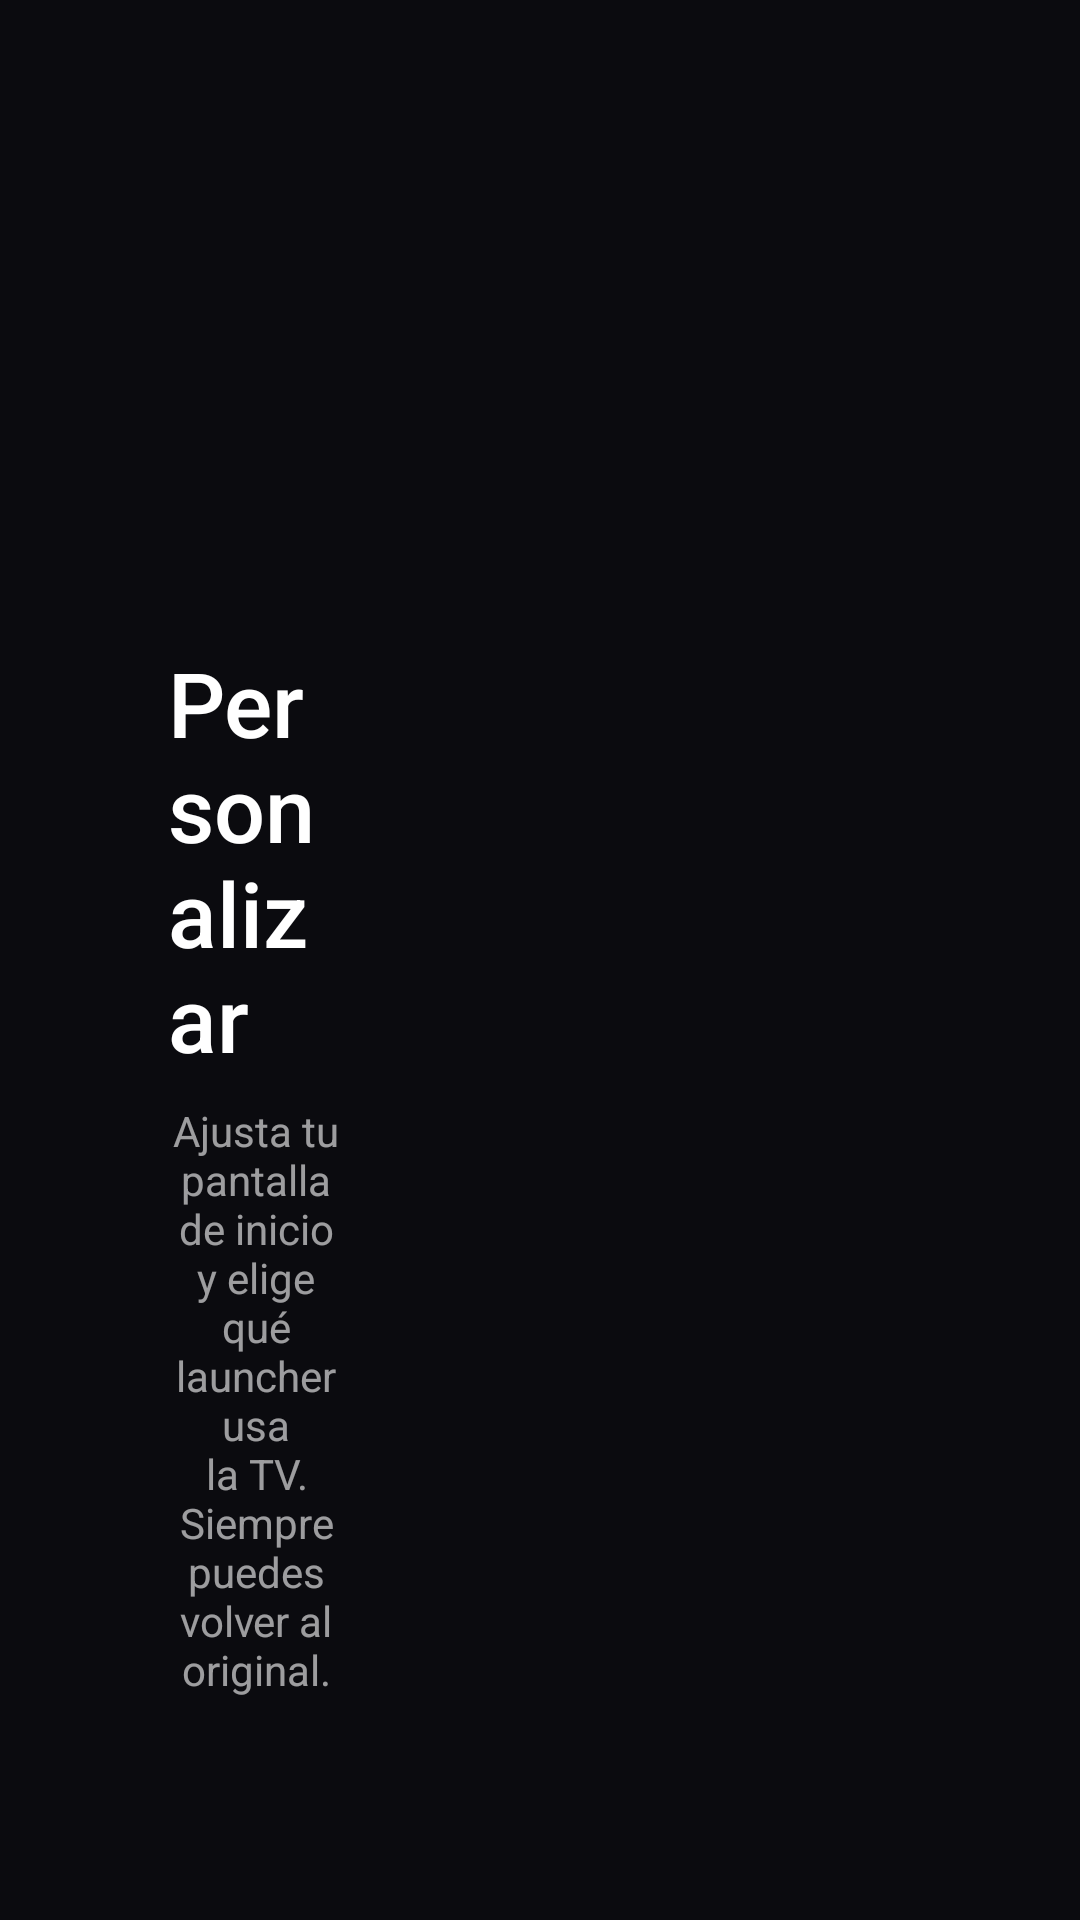

Reconstruct the res/layout file that produces this screen, plus the resources it refers to.
<!-- AndroidManifest.xml: application theme Theme.LauncherTV -->
<!-- res/layout/activity_settings.xml -->
<?xml version="1.0" encoding="utf-8"?>
<LinearLayout xmlns:android="http://schemas.android.com/apk/res/android"
    android:baselineAligned="false"
    android:layout_width="match_parent"
    android:layout_height="match_parent"
    android:orientation="horizontal"
    android:paddingStart="56dp"
    android:paddingEnd="56dp">

    <LinearLayout
        android:layout_width="0dp"
        android:layout_height="match_parent"
        android:layout_weight="0.4"
        android:gravity="center"
        android:orientation="vertical"
        android:paddingEnd="40dp">

        <ImageView
            android:layout_width="120dp"
            android:layout_height="120dp"
            android:alpha="0.85"
            android:importantForAccessibility="no"
            android:src="@drawable/ic_tune" />

        <TextView
            android:layout_width="wrap_content"
            android:layout_height="wrap_content"
            android:layout_marginTop="20dp"
            android:fontFamily="sans-serif-medium"
            android:text="@string/settings_title"
            android:textColor="#FFFFFFFF"
            android:textSize="30sp" />

        <TextView
            android:layout_width="wrap_content"
            android:layout_height="wrap_content"
            android:layout_marginTop="8dp"
            android:gravity="center"
            android:text="@string/settings_desc"
            android:textColor="@color/text_secondary"
            android:textSize="14sp" />
    </LinearLayout>

    <ScrollView
        android:layout_width="0dp"
        android:layout_height="match_parent"
        android:layout_weight="0.6"
        android:clipToPadding="false"
        android:paddingTop="40dp"
        android:paddingBottom="40dp"
        android:scrollbars="none">

        <LinearLayout
            android:id="@+id/rows"
            android:layout_width="match_parent"
            android:layout_height="wrap_content"
            android:orientation="vertical" />
    </ScrollView>
</LinearLayout>
<!-- resources referenced by this layout -->
<resources>
  <color name="text_secondary">#99FFFFFF</color>
  <string name="settings_desc">Ajusta tu pantalla de inicio y elige qué launcher usa la TV. Siempre puedes volver al original.</string>
  <string name="settings_title">Personalizar</string>
  <style name="Theme.LauncherTV" parent="@android:style/Theme.DeviceDefault.NoActionBar">
          <item name="android:windowBackground">@color/bg</item>
          <item name="android:colorAccent">@color/accent</item>
          <item name="android:windowFullscreen">true</item>
          <item name="android:windowShowWallpaper">false</item>
          <item name="android:windowAnimationStyle">@android:style/Animation.Activity</item>
      </style>
  <color name="bg">#FF0B0B0F</color>
  <color name="accent">#FF0A84FF</color>
</resources>
